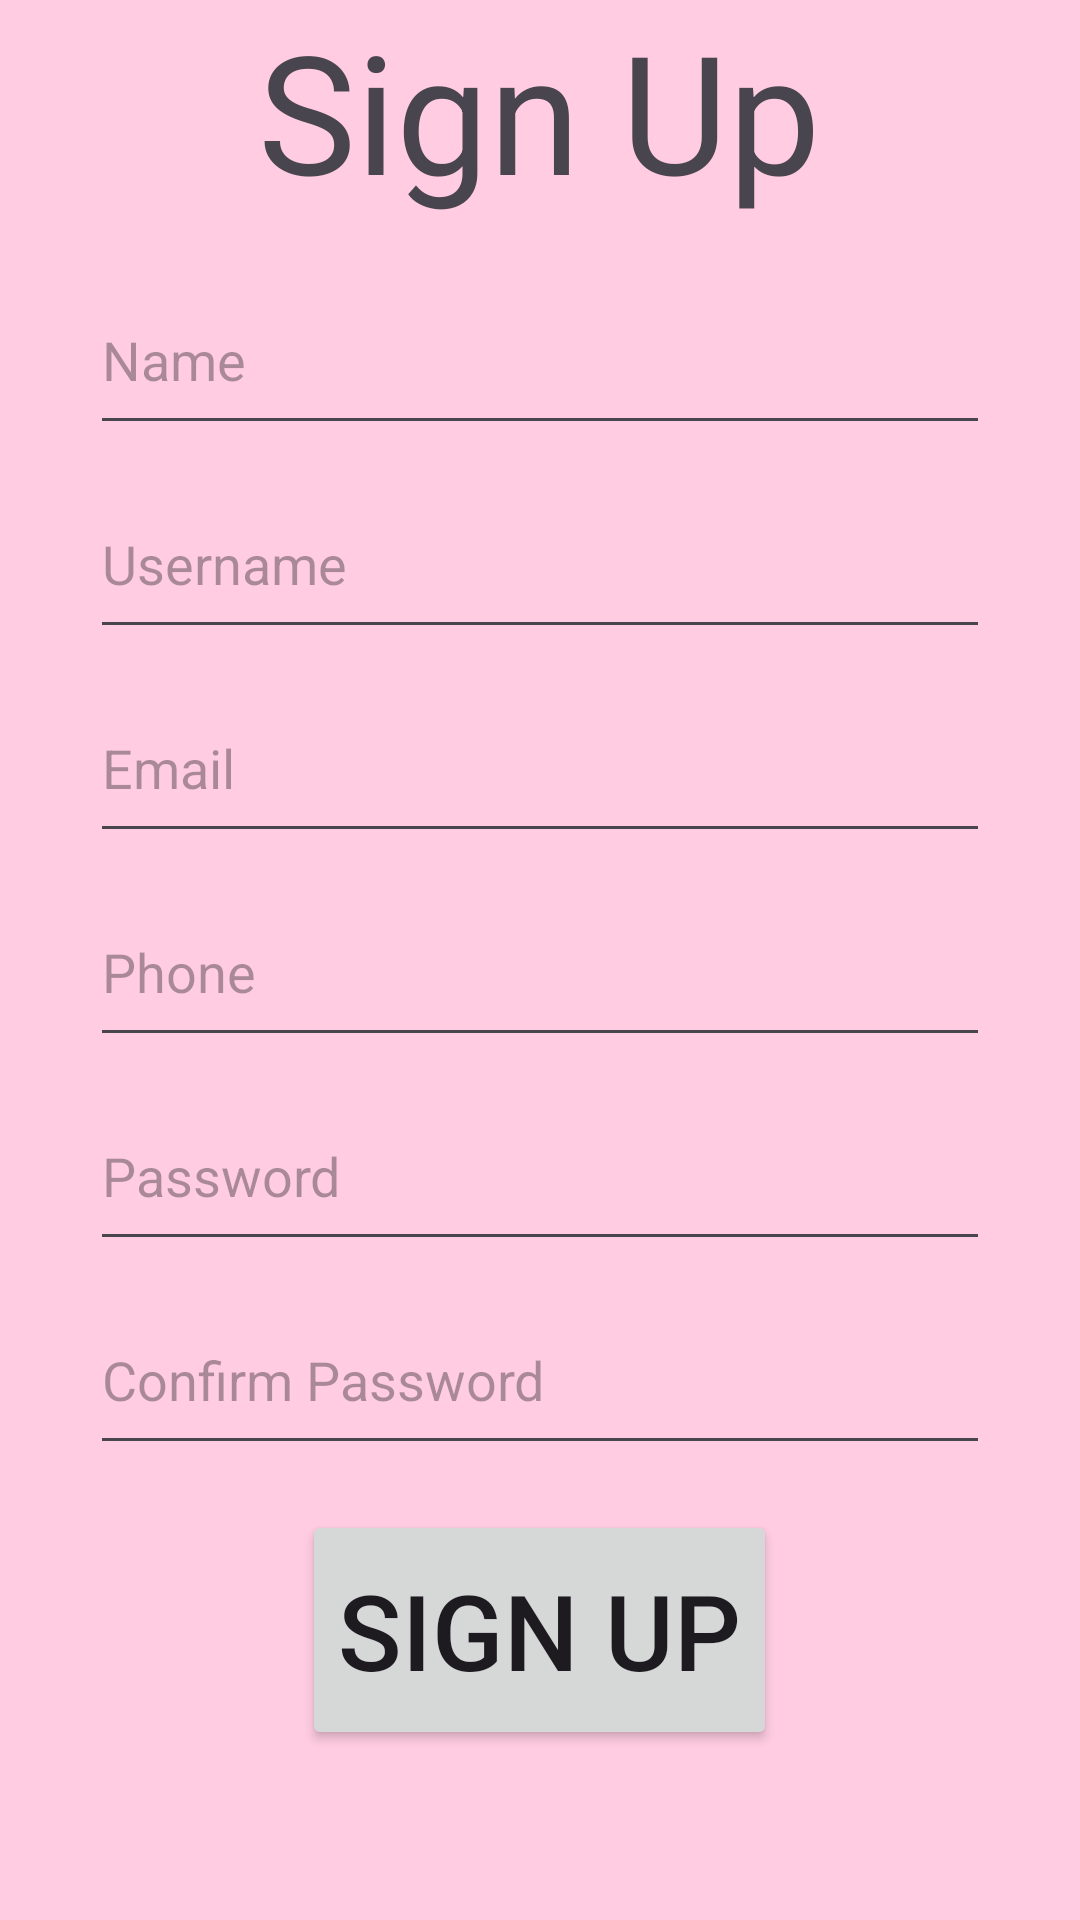

The Android layout XML behind this screen, and the referenced resources:
<!-- AndroidManifest.xml: application theme Theme.No8 -->
<!-- res/layout/fragment_sign_up.xml -->
<?xml version="1.0" encoding="utf-8"?>
<FrameLayout xmlns:android="http://schemas.android.com/apk/res/android"
    xmlns:tools="http://schemas.android.com/tools"
    android:layout_width="match_parent"
    android:layout_height="match_parent"
    tools:context=".SignUpFrag"
    android:background="#FFCCE1">

    <LinearLayout
        android:layout_width="match_parent"
        android:layout_height="match_parent"
        android:orientation="vertical">
        <TextView
            android:layout_width="wrap_content"
            android:layout_height="wrap_content"
            android:text="Sign Up"
            android:textSize="55dp"
            android:layout_gravity="center"
            />

        <com.google.android.material.textfield.TextInputEditText
            android:layout_width="300dp"
            android:layout_height="60dp"
            android:id="@+id/sName"
            android:layout_marginTop="15dp"
            android:layout_gravity="center"
            android:hint="Name"/>

        <com.google.android.material.textfield.TextInputEditText
            android:layout_width="300dp"
            android:layout_height="60dp"
            android:id="@+id/sUsername"
            android:layout_marginTop="8dp"
            android:layout_gravity="center"
            android:hint="Username"/>

        <com.google.android.material.textfield.TextInputEditText
            android:layout_width="300dp"
            android:layout_height="60dp"
            android:id="@+id/sEmail"
            android:layout_marginTop="8dp"
            android:layout_gravity="center"
            android:hint="Email"/>

        <com.google.android.material.textfield.TextInputEditText
            android:layout_width="300dp"
            android:layout_height="60dp"
            android:id="@+id/sPhone"
            android:layout_marginTop="8dp"
            android:layout_gravity="center"
            android:hint="Phone"/>

        <com.google.android.material.textfield.TextInputEditText
            android:layout_width="300dp"
            android:layout_height="60dp"
            android:id="@+id/sPass"
            android:layout_marginTop="8dp"
            android:layout_gravity="center"
            android:hint="Password"/>

        <com.google.android.material.textfield.TextInputEditText
            android:layout_width="300dp"
            android:layout_height="60dp"
            android:id="@+id/sPass2"
            android:layout_marginTop="8dp"
            android:layout_gravity="center"
            android:hint="Confirm Password"/>


        <Button
            android:id="@+id/SignUp"
            android:layout_width="wrap_content"
            android:layout_height="80dp"
            android:text="Sign Up"
            android:textSize="35dp"
            android:layout_marginTop="15dp"
            android:layout_gravity="center" />


    </LinearLayout>


</FrameLayout>
<!-- resources referenced by this layout -->
<resources>
  <style name="Theme.No8" parent="Base.Theme.No8" />
  <style name="Base.Theme.No8" parent="Theme.Material3.DayNight.NoActionBar">
          
          
      </style>
</resources>
